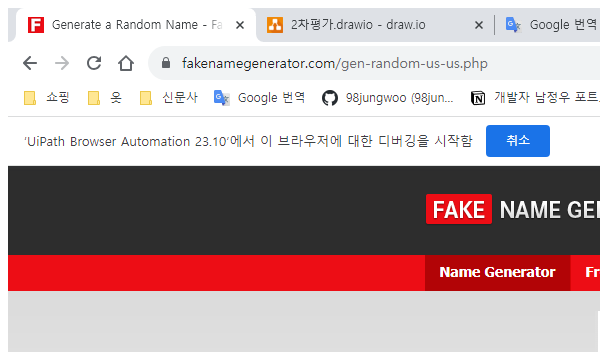
Task: Robotic Enterprise Framework
Workflow: CloseAllApplications

Step 1: Close Tab 해주려고 | Attach Browser in window 'Generate a Random Name - Fake Name Generator' (chrome.exe)
